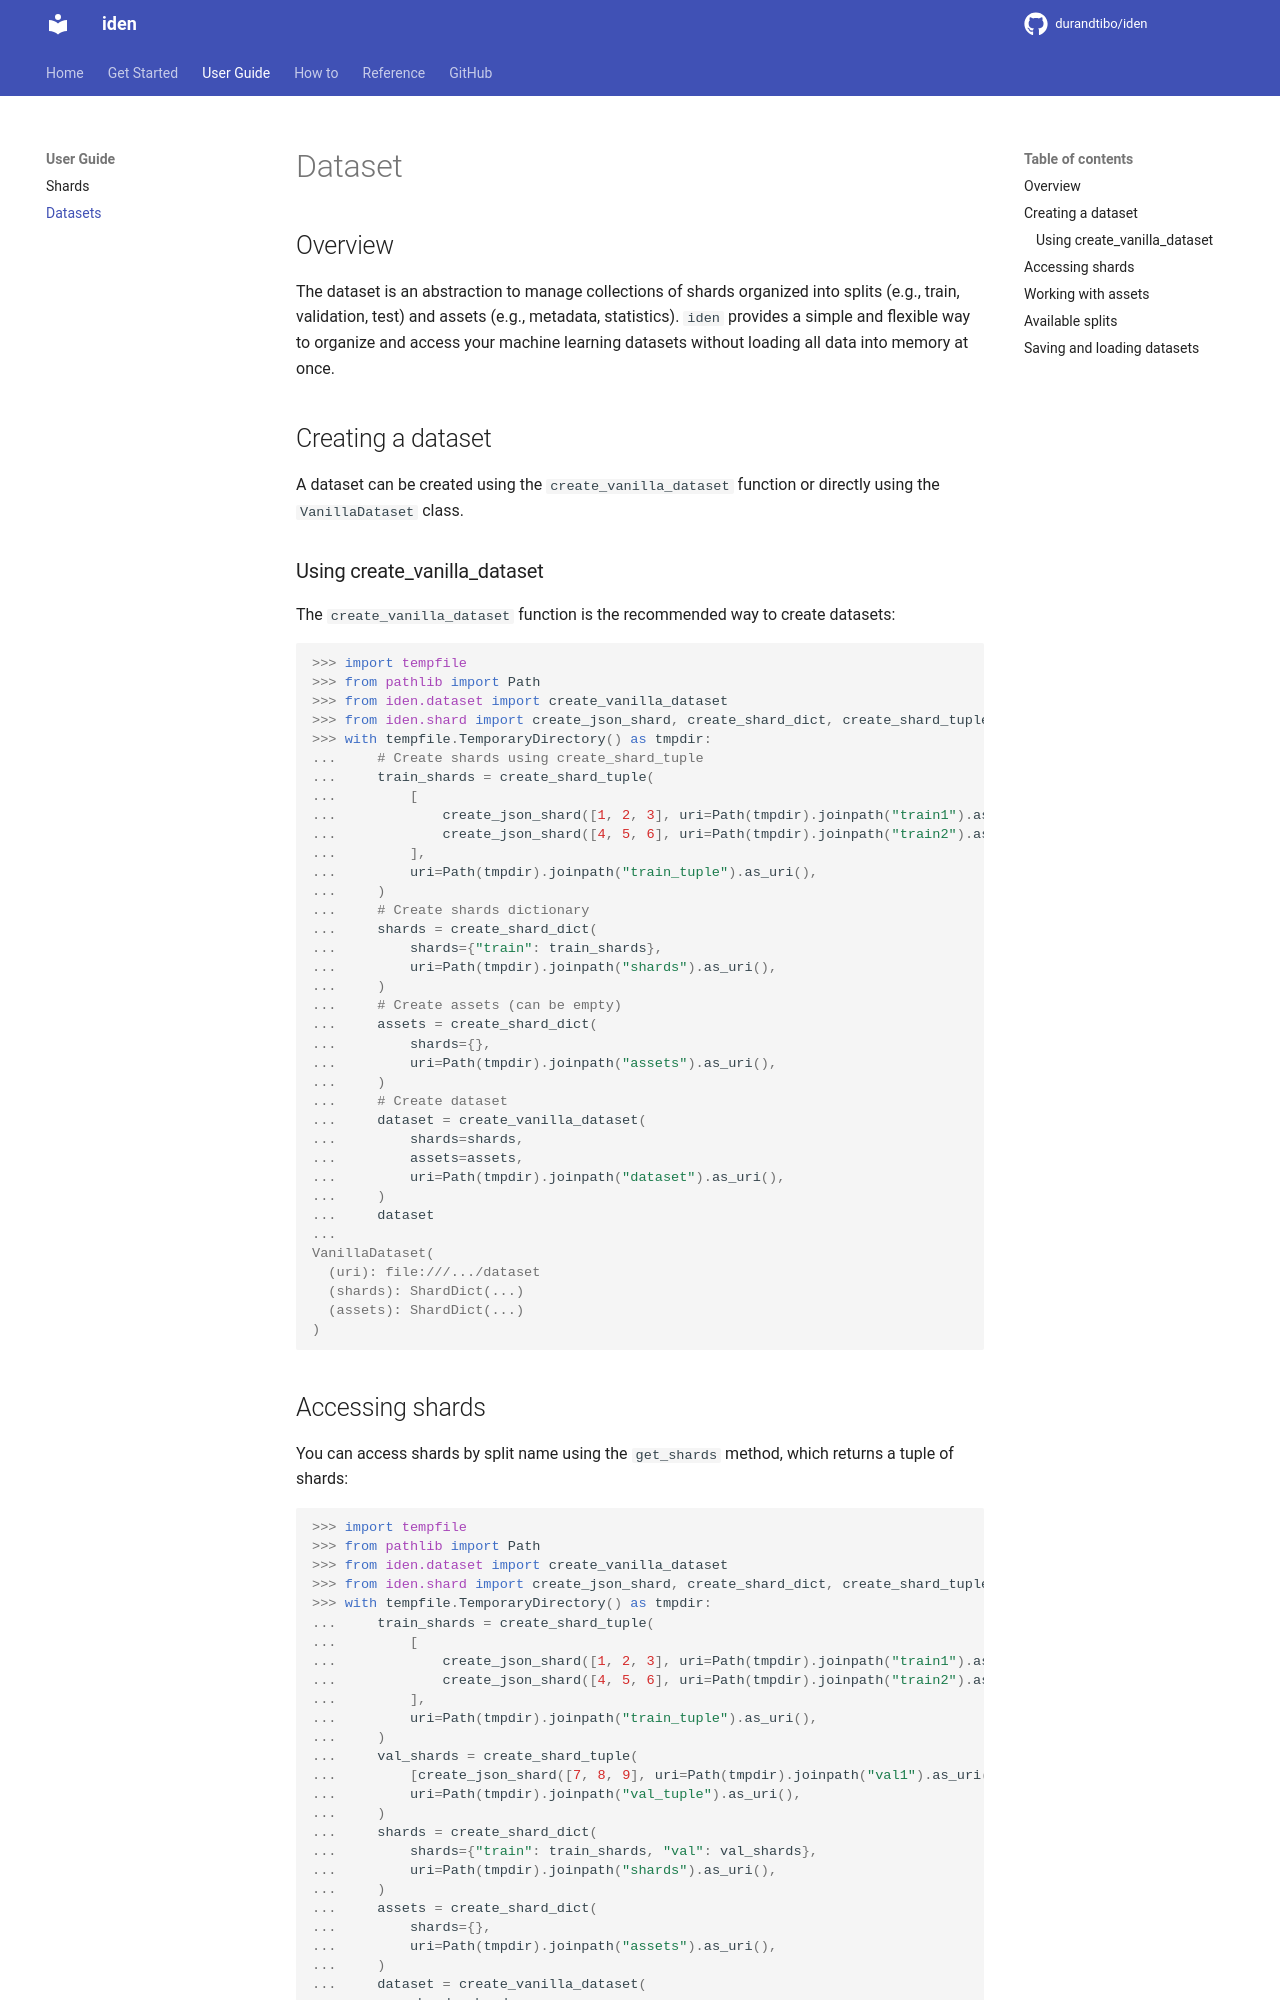

repository: durandtibo/iden · page: main/uguide/dataset/index.html · generator: mkdocs

# Dataset

## Overview

The dataset is an abstraction to manage collections of shards organized into splits (e.g., train, validation, test) and assets (e.g., metadata, statistics).
`iden` provides a simple and flexible way to organize and access your machine learning datasets without loading all data into memory at once.

## Creating a dataset

A dataset can be created using the `create_vanilla_dataset` function or directly using the `VanillaDataset` class.

### Using create_vanilla_dataset

The `create_vanilla_dataset` function is the recommended way to create datasets:

```pycon
>>> import tempfile
>>> from pathlib import Path
>>> from iden.dataset import create_vanilla_dataset
>>> from iden.shard import create_json_shard, create_shard_dict, create_shard_tuple
>>> with tempfile.TemporaryDirectory() as tmpdir:
...     # Create shards using create_shard_tuple
...     train_shards = create_shard_tuple(
...         [
...             create_json_shard([1, 2, 3], uri=Path(tmpdir).joinpath("train1").as_uri()),
...             create_json_shard([4, 5, 6], uri=Path(tmpdir).joinpath("train2").as_uri()),
...         ],
...         uri=Path(tmpdir).joinpath("train_tuple").as_uri(),
...     )
...     # Create shards dictionary
...     shards = create_shard_dict(
...         shards={"train": train_shards},
...         uri=Path(tmpdir).joinpath("shards").as_uri(),
...     )
...     # Create assets (can be empty)
...     assets = create_shard_dict(
...         shards={},
...         uri=Path(tmpdir).joinpath("assets").as_uri(),
...     )
...     # Create dataset
...     dataset = create_vanilla_dataset(
...         shards=shards,
...         assets=assets,
...         uri=Path(tmpdir).joinpath("dataset").as_uri(),
...     )
...     dataset
...
VanillaDataset(
  (uri): file:///.../dataset
  (shards): ShardDict(...)
  (assets): ShardDict(...)
)

```
